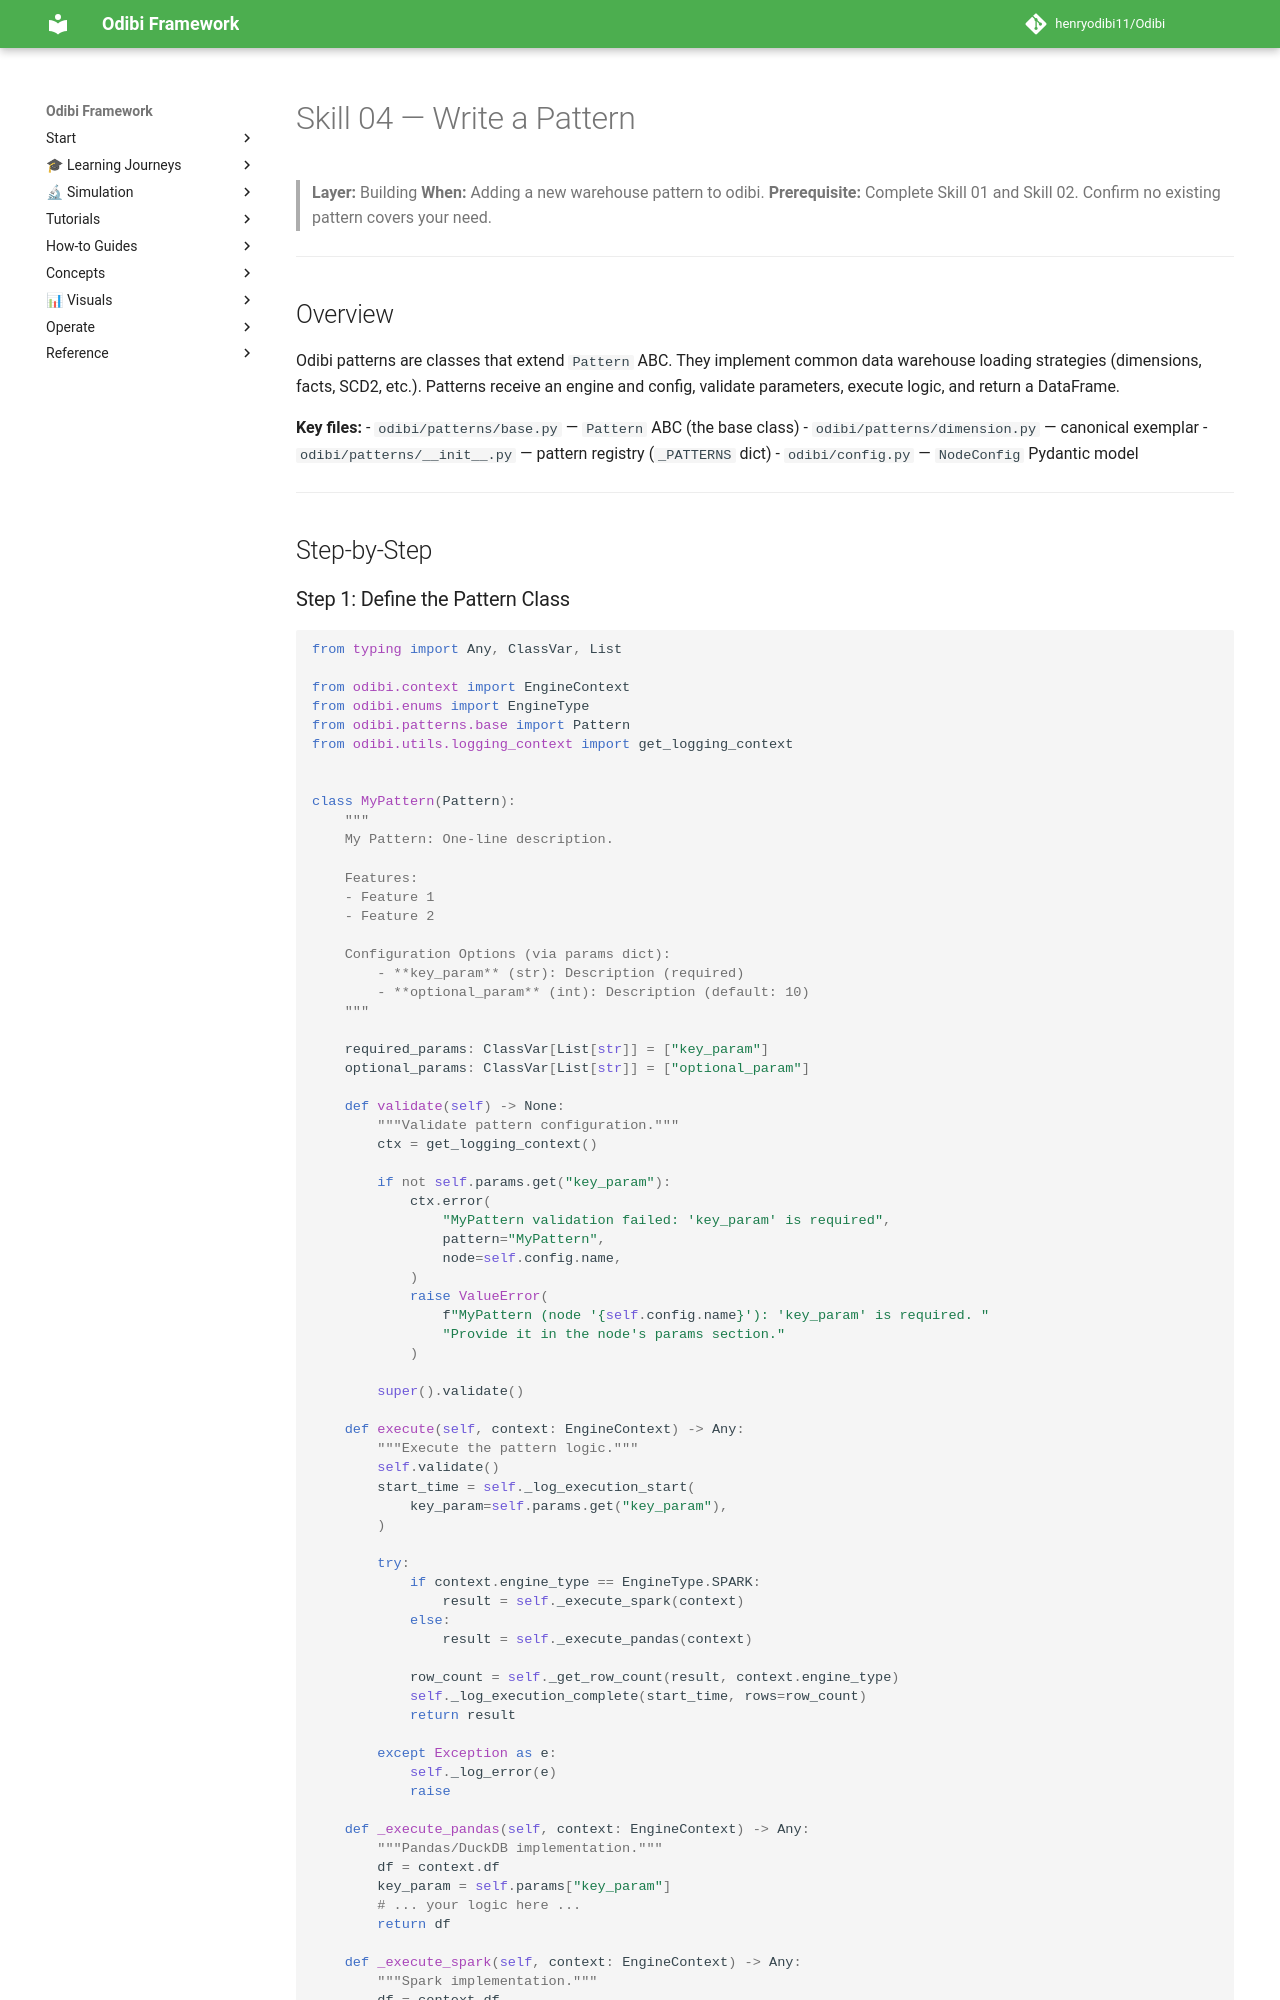

repository: henryodibi11/Odibi · page: skills/04_write_a_pattern/index.html · generator: mkdocs

# Skill 04 — Write a Pattern

> **Layer:** Building
> **When:** Adding a new warehouse pattern to odibi.
> **Prerequisite:** Complete Skill 01 and Skill 02. Confirm no existing pattern covers your need.

---

## Overview

Odibi patterns are classes that extend `Pattern` ABC. They implement common data warehouse loading strategies (dimensions, facts, SCD2, etc.). Patterns receive an engine and config, validate parameters, execute logic, and return a DataFrame.

**Key files:**
- `odibi/patterns/base.py` — `Pattern` ABC (the base class)
- `odibi/patterns/dimension.py` — canonical exemplar
- `odibi/patterns/__init__.py` — pattern registry (`_PATTERNS` dict)
- `odibi/config.py` — `NodeConfig` Pydantic model

---

## Step-by-Step
